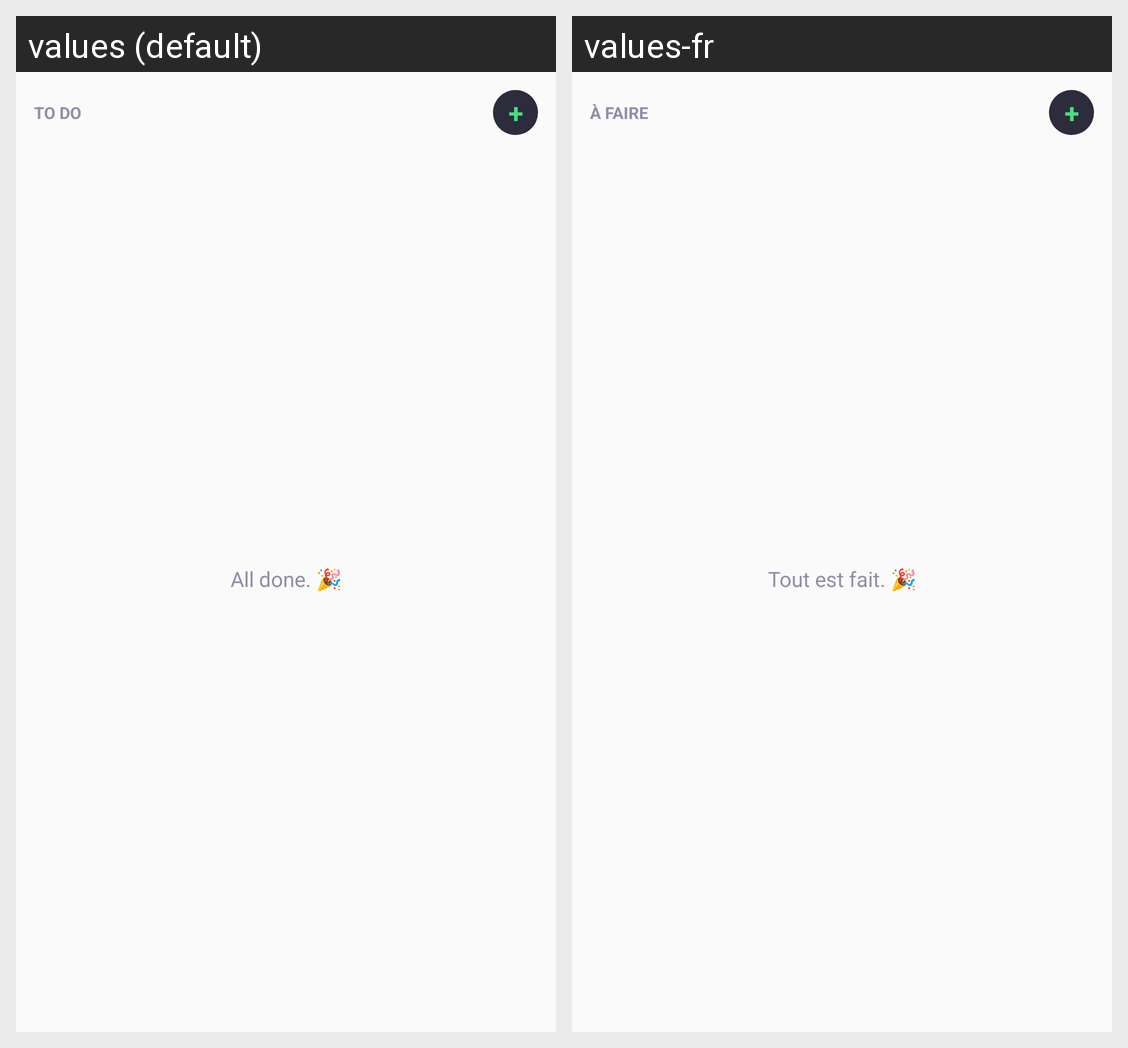

The same Android screen rendered under two of its app's locales, left to right. List the strings drawn on it with the default value and each locale's translation.
Android screen res/layout/widget_todo.xml rendered under 2 locales, left to right: values (default), values-fr. Device: Nexus 5 (rendered at 1080×1920; each locale shown at half size, 540×960, under a caption strip naming it); theme AppTheme.
Strings drawn on this screen, with the default value and each locale's value (text and hints the layout hard-codes, and strings that could not be matched under every locale, appear in the picture but are not listed):

widget_todo_title
  values: TO DO
  values-fr: À FAIRE

widget_todo_empty
  values: All done. 🎉
  values-fr: Tout est fait. 🎉
